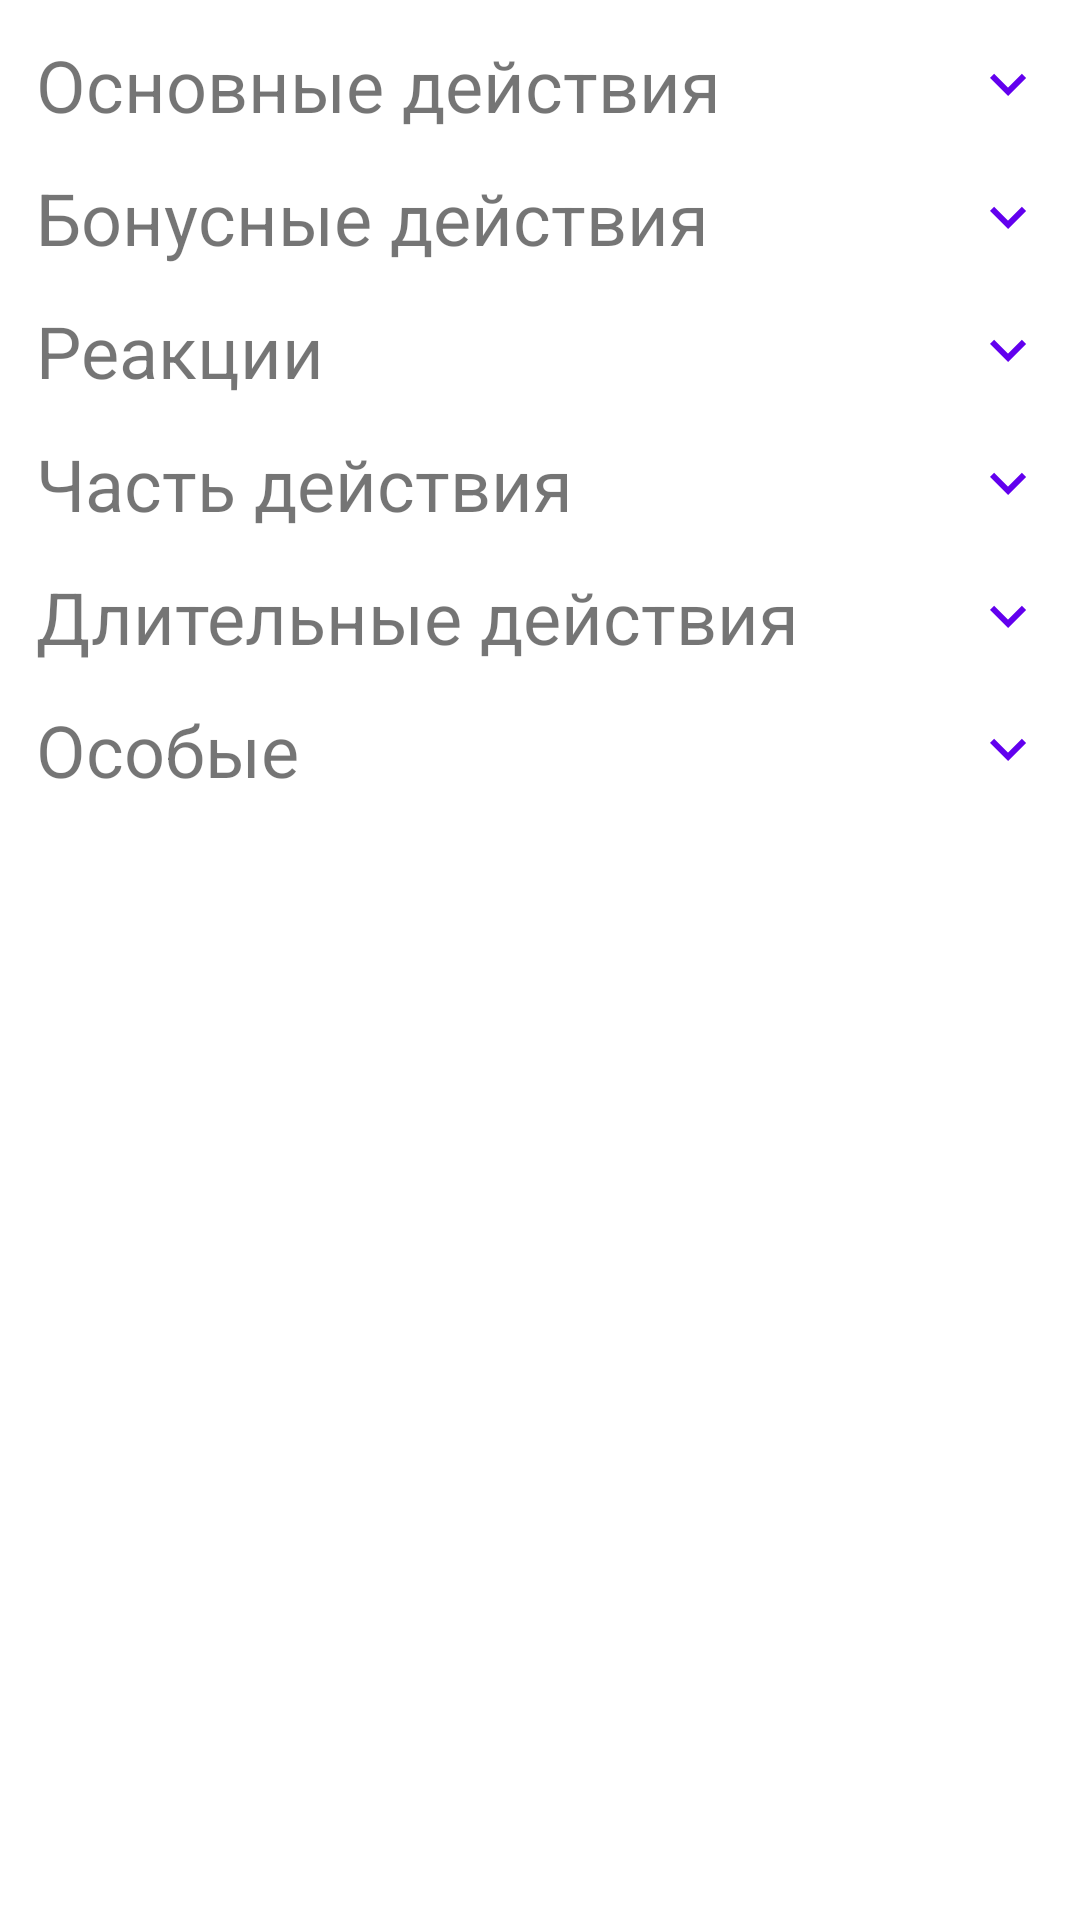

Here is an Android app screen rendered from its layout file. Give the layout XML and the strings, colors and styles it references.
<!-- AndroidManifest.xml: application theme Theme.Dnd -->
<!-- res/layout/fragment_character_actions.xml -->
<?xml version="1.0" encoding="utf-8"?>
<androidx.core.widget.NestedScrollView xmlns:android="http://schemas.android.com/apk/res/android"
    android:layout_width="match_parent"
    android:layout_height="match_parent"
    xmlns:app="http://schemas.android.com/apk/res-auto"
    android:layout_marginBottom="56dp"
    android:overScrollMode="never">

    <LinearLayout
        android:layout_width="match_parent"
        android:layout_height="wrap_content"
        android:orientation="vertical"
        android:paddingHorizontal="12dp"
        android:animateLayoutChanges="true"
        android:paddingBottom="120dp">


        <FrameLayout
            android:id="@+id/mainActionsButton"
            android:layout_width="match_parent"
            android:layout_height="wrap_content"
            android:orientation="horizontal"
            android:layout_marginTop="12dp"
            android:clickable="true"
            android:focusable="true">

            <TextView
                android:layout_width="match_parent"
                android:layout_height="wrap_content"
                android:text="Основные действия"
                android:textSize="24sp"
                android:layout_marginEnd="24dp" />

            <ImageView
                android:id="@+id/mainActionsArrowImage"
                android:layout_width="wrap_content"
                android:layout_height="wrap_content"
                android:src="@drawable/ic_baseline_keyboard_arrow_down_24"
                android:layout_gravity="end|center" />
        </FrameLayout>

        <androidx.recyclerview.widget.RecyclerView
            android:visibility="gone"
            android:id="@+id/mainActionsRecyclerView"
            android:layout_width="match_parent"
            android:layout_height="wrap_content"
            app:layoutManager="androidx.recyclerview.widget.LinearLayoutManager" />


        <FrameLayout
            android:id="@+id/bonusActionsButton"
            android:layout_width="match_parent"
            android:layout_height="wrap_content"
            android:orientation="horizontal"
            android:layout_marginTop="12dp"
            android:clickable="true"
            android:focusable="true">

            <TextView
                android:layout_width="match_parent"
                android:layout_height="wrap_content"
                android:text="Бонусные действия"
                android:textSize="24sp"
                android:layout_marginEnd="24dp" />

            <ImageView
                android:id="@+id/bonusActionsArrowImage"
                android:layout_width="wrap_content"
                android:layout_height="wrap_content"
                android:src="@drawable/ic_baseline_keyboard_arrow_down_24"
                android:layout_gravity="end|center" />
        </FrameLayout>

        <androidx.recyclerview.widget.RecyclerView
            android:visibility="gone"
            android:id="@+id/bonusActionsRecyclerView"
            android:layout_width="match_parent"
            android:layout_height="wrap_content"
            app:layoutManager="androidx.recyclerview.widget.LinearLayoutManager" />


        <FrameLayout
            android:id="@+id/reactionsButton"
            android:layout_width="match_parent"
            android:layout_height="wrap_content"
            android:orientation="horizontal"
            android:layout_marginTop="12dp"
            android:clickable="true"
            android:focusable="true">

            <TextView
                android:layout_width="match_parent"
                android:layout_height="wrap_content"
                android:text="Реакции"
                android:textSize="24sp"
                android:layout_marginEnd="24dp" />

            <ImageView
                android:id="@+id/reactionsArrowImage"
                android:layout_width="wrap_content"
                android:layout_height="wrap_content"
                android:src="@drawable/ic_baseline_keyboard_arrow_down_24"
                android:layout_gravity="end|center" />
        </FrameLayout>

        <androidx.recyclerview.widget.RecyclerView
            android:visibility="gone"
            android:id="@+id/reactionsRecyclerView"
            android:layout_width="match_parent"
            android:layout_height="wrap_content"
            app:layoutManager="androidx.recyclerview.widget.LinearLayoutManager" />


        <FrameLayout
            android:id="@+id/partOfActionButton"
            android:layout_width="match_parent"
            android:layout_height="wrap_content"
            android:orientation="horizontal"
            android:layout_marginTop="12dp"
            android:clickable="true"
            android:focusable="true">

            <TextView
                android:layout_width="match_parent"
                android:layout_height="wrap_content"
                android:text="Часть действия"
                android:textSize="24sp"
                android:layout_marginEnd="24dp" />

            <ImageView
                android:id="@+id/partOfActionArrowImage"
                android:layout_width="wrap_content"
                android:layout_height="wrap_content"
                android:src="@drawable/ic_baseline_keyboard_arrow_down_24"
                android:layout_gravity="end|center" />
        </FrameLayout>

        <androidx.recyclerview.widget.RecyclerView
            android:visibility="gone"
            android:id="@+id/partOfActionRecyclerView"
            android:layout_width="match_parent"
            android:layout_height="wrap_content"
            app:layoutManager="androidx.recyclerview.widget.LinearLayoutManager" />

        <FrameLayout
            android:id="@+id/longActionsButton"
            android:layout_width="match_parent"
            android:layout_height="wrap_content"
            android:orientation="horizontal"
            android:layout_marginTop="12dp"
            android:clickable="true"
            android:focusable="true">

            <TextView
                android:layout_width="match_parent"
                android:layout_height="wrap_content"
                android:text="Длительные действия"
                android:textSize="24sp"
                android:layout_marginEnd="24dp" />

            <ImageView
                android:id="@+id/longActionsArrowImage"
                android:layout_width="wrap_content"
                android:layout_height="wrap_content"
                android:src="@drawable/ic_baseline_keyboard_arrow_down_24"
                android:layout_gravity="end|center" />
        </FrameLayout>

        <androidx.recyclerview.widget.RecyclerView
            android:visibility="gone"
            android:id="@+id/longActionsRecyclerView"
            android:layout_width="match_parent"
            android:layout_height="wrap_content"
            app:layoutManager="androidx.recyclerview.widget.LinearLayoutManager" />

        <FrameLayout
            android:id="@+id/additionalActionButton"
            android:layout_width="match_parent"
            android:layout_height="wrap_content"
            android:orientation="horizontal"
            android:layout_marginTop="12dp"
            android:clickable="true"
            android:focusable="true">

            <TextView
                android:layout_width="match_parent"
                android:layout_height="wrap_content"
                android:text="Особые"
                android:textSize="24sp"
                android:layout_marginEnd="24dp" />

            <ImageView
                android:id="@+id/additionalActionsArrowImage"
                android:layout_width="wrap_content"
                android:layout_height="wrap_content"
                android:src="@drawable/ic_baseline_keyboard_arrow_down_24"
                android:layout_gravity="end|center" />
        </FrameLayout>

        <androidx.recyclerview.widget.RecyclerView
            android:visibility="gone"
            android:id="@+id/additionalActionsRecyclerView"
            android:layout_width="match_parent"
            android:layout_height="wrap_content"
            app:layoutManager="androidx.recyclerview.widget.LinearLayoutManager" />

    </LinearLayout>

</androidx.core.widget.NestedScrollView>
<!-- resources referenced by this layout -->
<resources>
  <!-- drawable ic_baseline_keyboard_arrow_down_24 (drawable) -->
  <vector android:height="24dp"
      android:tint="?colorPrimary"
      android:viewportHeight="24"
      android:viewportWidth="24"
      android:width="24dp"
      xmlns:android="http://schemas.android.com/apk/res/android">
      <path
          android:fillColor="@android:color/white"
          android:pathData="M7.41,8.59L12,13.17l4.59,-4.58L18,10l-6,6 -6,-6 1.41,-1.41z" />
  </vector>
  <style name="Theme.Dnd" parent="Theme.MaterialComponents.DayNight.NoActionBar">
          
          <item name="colorPrimary">@color/purple_500</item>
          <item name="colorPrimaryVariant">@color/purple_700</item>
          <item name="colorOnPrimary">@color/white</item>
          
          <item name="colorSecondary">@color/teal_200</item>
          <item name="colorSecondaryVariant">@color/teal_700</item>
          <item name="colorOnSecondary">@color/black</item>
          
          <item name="android:navigationBarColor">@android:color/transparent</item>
          <item name="android:statusBarColor">@android:color/transparent</item>
          <item name="android:windowLightStatusBar">true</item>
          <item name="android:windowLightNavigationBar" tools:targetApi="o_mr1">true</item>
      </style>
  <color name="purple_500">#FF6200EE</color>
  <color name="purple_700">#FF3700B3</color>
  <color name="white">#FFFFFFFF</color>
  <color name="teal_200">#FF03DAC5</color>
  <color name="teal_700">#FF018786</color>
  <color name="black">#FF000000</color>
</resources>
